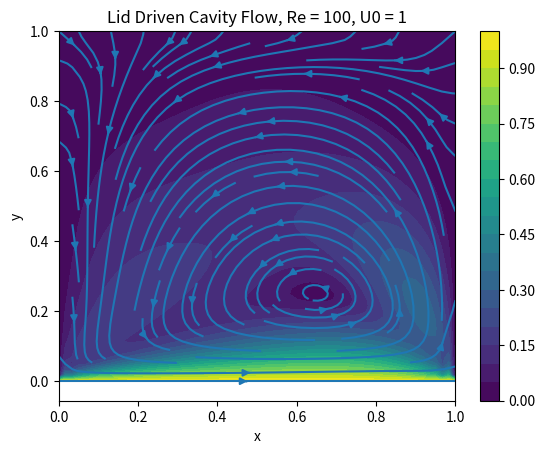

Reproduce this figure in Python.
# solves the lid driven cavity flow problem in dimensionless variables
# of the incompressible navier stokes equations using a finite difference scheme
# in primitive variable form using a projection method for the pressure.

import matplotlib.pyplot as plt
import numpy as np

def solve_lid_driven_cavity_flow(N = 60, dt = 1e-3, tol = 1e-10, max_steps = 100, tspan = 3.0, Re = 100.0, U0 = 1.0, omega = 1.0):
    # Step -1: parameters
    # N + 1 are the number of grid points in each direction
    dx = dy = 1 / N
    p0 = 1.0
    steps = int(np.ceil(tspan / dt))

    # Step 0. allocate memory and setup initial conditions v = 0, p = 1
    u = np.zeros((N + 1, N + 1)) # x component of the velocity
    v = np.zeros((N + 1, N + 1)) # y component of the velocity
    p = np.ones((N + 1, N + 1))
    tmp_v = np.zeros((N + 1, N + 1))
    tmp_u = np.zeros((N + 1, N + 1))
    p_rhs = np.empty_like(p)
    d_tmp_u_dx = np.empty_like(u)
    d_tmp_v_dy = np.empty_like(v)
    new_p = np.empty_like(p)
    force_x = force_y = None

    # set initial conditions
    tmp_u[0,:] = u[0,:] = U0

    for step in range(steps):
        print("*** computing step {} out of {} steps ***".format(step, steps))
        # Step 1. compute new derivatives of the velocity
        # Step 1.1 first derivatives of u, v in x and y direction
        dudx = (u[1:-1, 2:] - u[1:-1, :-2]) / (2 * dx)
        dudy = (u[2:, 1:-1] - u[:-2, 1:-1]) / (2 * dy)
        dvdx = (v[1:-1, 2:] - v[1:-1, :-2]) / (2 * dx)
        dvdy = (v[2:, 1:-1] - v[:-2, 1:-1]) / (2 * dy)
        # Step 1.2 second derivatives of u, v in x and y direction
        d2udx2 = (u[1:-1, :-2] - 2 * u[1:-1, 1:-1] + u[1:-1, 2:]) / (dx**2)
        d2udy2 = (u[:-2, 1:-1] - 2 * u[1:-1, 1:-1] + u[2:, 1:-1]) / (dy**2)
        d2vdx2 = (v[1:-1, :-2] - 2 * v[1:-1, 1:-1] + v[1:-1, 2:]) / (dx**2)
        d2vdy2 = (v[:-2, 1:-1] - 2 * v[1:-1, 1:-1] + v[2:, 1:-1]) / (dy**2)
        # laplace of u and v
        laplace_u = d2udx2 + d2udy2
        laplace_v = d2vdx2 + d2vdy2

        # Step 2. compute new VIS and NL terms and the resulting force
        # (v dot nabla) v = (v_x * d_x + v_y * d_y) v = [v_x * d_x v_x + v_y * d_y v_x, v_x * d_x v_y + v_y * d_y v_y]
        new_NL_x = u[1:-1,1:-1] * dudx + v[1:-1,1:-1] * dudy
        new_NL_y = u[1:-1,1:-1] * dvdx + v[1:-1,1:-1] * dvdy
        new_VIS_x = 1 / Re * laplace_u
        new_VIS_y = 1 / Re * laplace_v
        new_force_x = - new_NL_x + new_VIS_x
        new_force_y = - new_NL_y + new_VIS_y

        # Step 3. compute temporal velocity field using the Adams Bashforth method of second order
        #         / euler for the first step
        if step == 0:
            # euler
            tmp_u[1:-1, 1:-1] = u[1:-1, 1:-1] + dt * new_force_x
            tmp_v[1:-1,1:-1] = v[1:-1,1:-1] + dt * new_force_y
        else:
            # adams bashforth 2. order
            tmp_u[1:-1, 1:-1] = u[1:-1, 1:-1] + dt * 0.5 * (3 * new_force_x - force_x)
            tmp_v[1:-1, 1:-1] = v[1:-1, 1:-1] + dt * 0.5 * (3 * new_force_y - force_y)

        # store new force as the new old one for the adams bashforth step
        force_x = new_force_x
        force_y = new_force_y

        # Step 4. compute the pressure with a poisson equation using an iterative method linear solver
        #         and finite differences
        # Step 4.1 compute divergence of [u, v] divided by dt
        d_tmp_v_dy[0, :] = 1 / dx * (-3/2*tmp_v[0, :] + 2*tmp_v[1, :] - 1/2*tmp_v[2, :])
        d_tmp_v_dy[-1, :] = - 1 / dx * (-3/2*tmp_v[N, :] + 2*tmp_v[N - 1, :] - 1/2*tmp_v[N - 2, :])
        d_tmp_v_dy[1:-1, :] = (tmp_v[2:, :] - tmp_v[:-2, :]) / (2*dy)

        d_tmp_u_dx[:, 0] =  1 / dx * (-3/2*tmp_u[:, 0] + 2*tmp_u[:, 1] - 1/2*tmp_u[:, 2])
        d_tmp_u_dx[:, -1] = - 1 / dx * (-3/2*tmp_u[:, N] + 2*tmp_u[:, N - 1] - 1/2*tmp_u[:, N - 2])
        d_tmp_u_dx[:, 1:-1] = (tmp_u[:, 2:] - tmp_u[:, :-2]) / (2*dx)

        p_rhs = (d_tmp_u_dx + d_tmp_v_dy) / dt

        # Step 4.2 gauss seidel iteration to solve for the next
        gauss_step = 1
        while True:
            # sleep(0.01)
            mse = 0.0 # use mean squared error as a convergence criteria
            # laplace p = rhs
            # d_x^2 p + d_y^2 p = rhs
            # update guess and compute mse
            # (2*p[i,j] - 5*p[i,j+1] + 4*p[i,j+2] - p[i,j+3])/dx^2
            # (2*p[i,j] - 5*p[i,j-1] + 4*p[i,j-2] - p[i,j-3])/dx^2
            # (2*p[i,j] - 5*p[i+1,j] + 4*p[i+2,j] - p[i+3,j])/dx^2
            # (2*p[i,j] - 5*p[i-1,j] + 4*p[i-2,j] - p[i-3,j])/dx^2
            # (p[i,j-1] - 2*p[i,j] + p[i,j+1])/dx^2
            # (p[i-1,j] - 2*p[i,j] + p[i+1,j])/dx^2
            # we use jacobi there bc. its easier to implement
            new_p[0,:] = new_p[-1,:] = new_p[:,0] = new_p[:,-1] = p0
            new_p[1:-1, 1:-1] = (p[1:-1, :-2] + p[1:-1, 2:] + p[:-2, 1:-1] + p[2:, 1:-1]) / 4 - dx**2*p_rhs[1:-1, 1:-1]/4
            mse = np.sum((p - new_p)**2) / (N - 1)**2
            p = (1 - omega) * p + omega * new_p

            if mse < tol:
                break
            if np.isnan(mse) or np.isinf(mse):
                print(p)
                raise ValueError("jacobi iteration diverged")
            if gauss_step > max_steps:
                raise ValueError("jacobi iteration took too long")

            gauss_step += 1

        # Step 5. compute the real velocity using the gradient of the pressure and set boundary conditions
        # Step 5.1 compute the pressure gradient
        grad_p_x = (p[1:-1, 2:] - p[1:-1, :-2]) / (2*dx)
        grad_p_y = (p[2:, 1:-1] - p[:-2, 1:-1]) / (2*dy)
        # Step 5.2 advance u and v using forward euler
        u[1:-1, 1:-1] = tmp_u[1:-1, 1:-1] + dt * (- grad_p_x)
        v[1:-1, 1:-1] = tmp_v[1:-1, 1:-1] + dt * (- grad_p_y)

        # Step 6. repeat until tspan is reached
    return u, v


def main():
    N = 60
    Re = 100.0
    U0 = 1
    x = y = np.linspace(0,1,N+1)
    u, v = solve_lid_driven_cavity_flow(N=N, Re=Re, U0=U0)
    # Step 7. visualize the result
    plt.contourf(x,y, np.sqrt(u**2 + v**2), 20)
    plt.colorbar()
    plt.streamplot(x,y,u,v)
    plt.xlabel("x")
    plt.ylabel("y")
    plt.title("Lid Driven Cavity Flow, Re = 100, U0 = 1")
    plt.savefig("lid_driven_cavity_flow.pdf")

main()
